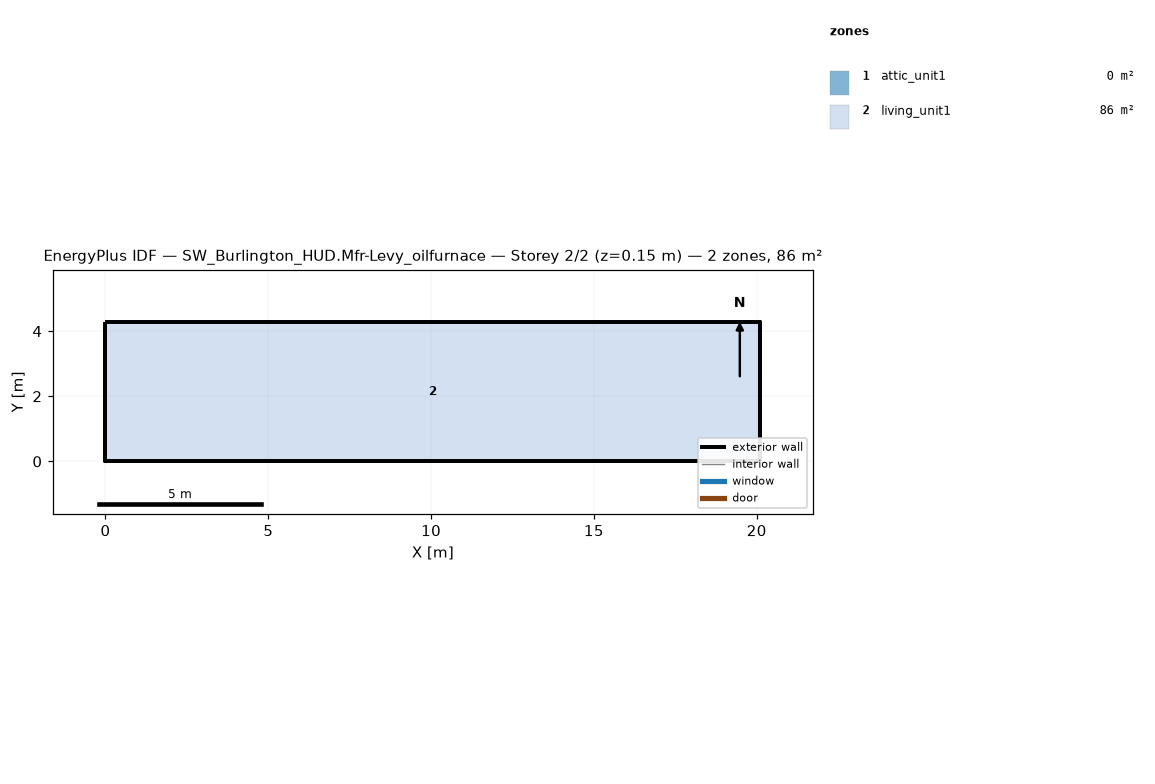
=== STOREY PLAN SPEC (per zone: floor XY polygon, exterior-wall plan segments, windows/doors) ===
zone 1: attic_unit1  (0.0 m²)
  exterior wall: (20.11, 0.00) – (20.11, 4.27) – (20.11, 2.13)  [6.4 m]
  exterior wall: (0.00, 4.27) – (0.00, 0.00) – (0.00, 2.13)  [6.4 m]
zone 2: living_unit1  (85.9 m²)
  floor: (0.00, 0.00) (0.00, 4.27) (20.11, 4.27) (20.11, 0.00)
  exterior wall: (0.00, 0.00) – (20.11, 0.00)  [20.1 m]
  exterior wall: (20.11, 0.00) – (20.11, 4.27)  [4.3 m]
  exterior wall: (20.11, 4.27) – (0.00, 4.27)  [20.1 m]
  exterior wall: (0.00, 4.27) – (0.00, 0.00)  [4.3 m]

=== DERIVED (storey summary) ===
Building: SW_Burlington_HUD.Mfr-Levy_oilfurnace
Storey: 2 of 2  (floor level z = 0.15 m)
Storey gross floor area: 85.9 m²
Zones on this storey: 2
  - attic_unit1: floor 0.0 m²; exterior wall 12.8 m (1.3 m²); WWR 0.0%
  - living_unit1: floor 85.9 m²; exterior wall 48.8 m (111.5 m²); WWR 0.0%
Zone adjacency: (none detected)